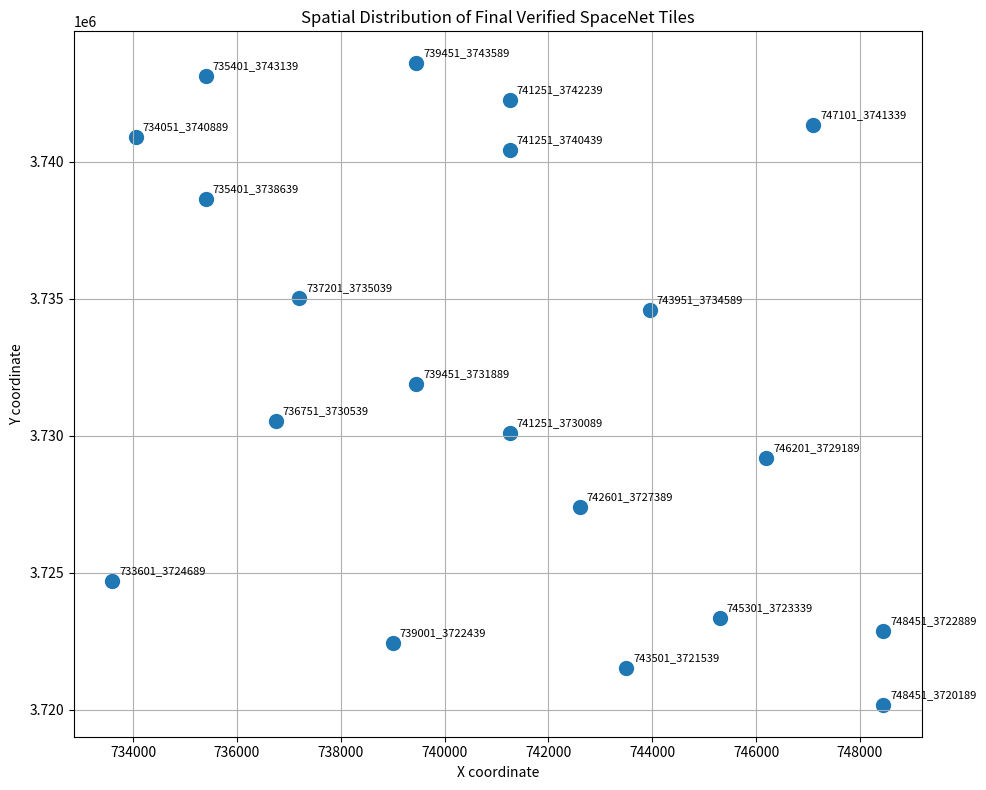

Source code (Python):
import matplotlib.pyplot as plt

tiles = [
    "733601_3724689",
    "734051_3740889",
    "735401_3738639",
    "735401_3743139",
    "736751_3730539",
    "737201_3735039",
    "739001_3722439",
    "739451_3731889",
    "739451_3743589",
    "741251_3730089",
    "741251_3740439",
    "741251_3742239",
    "742601_3727389",
    "743501_3721539",
    "743951_3734589",
    "745301_3723339",
    "746201_3729189",
    "747101_3741339",
    "748451_3720189",
    "748451_3722889",
]

x = []
y = []

for tile in tiles:
    tile_x, tile_y = tile.split("_")
    x.append(int(tile_x))
    y.append(int(tile_y))

plt.figure(figsize=(10, 8))

plt.scatter(x, y, s=100)

for i, tile in enumerate(tiles):
    plt.annotate(
        tile,
        (x[i], y[i]),
        xytext=(5, 5),
        textcoords="offset points",
        fontsize=8
    )

plt.xlabel("X coordinate")
plt.ylabel("Y coordinate")
plt.title("Spatial Distribution of Final Verified SpaceNet Tiles")
plt.grid(True)

plt.tight_layout()
plt.show()
